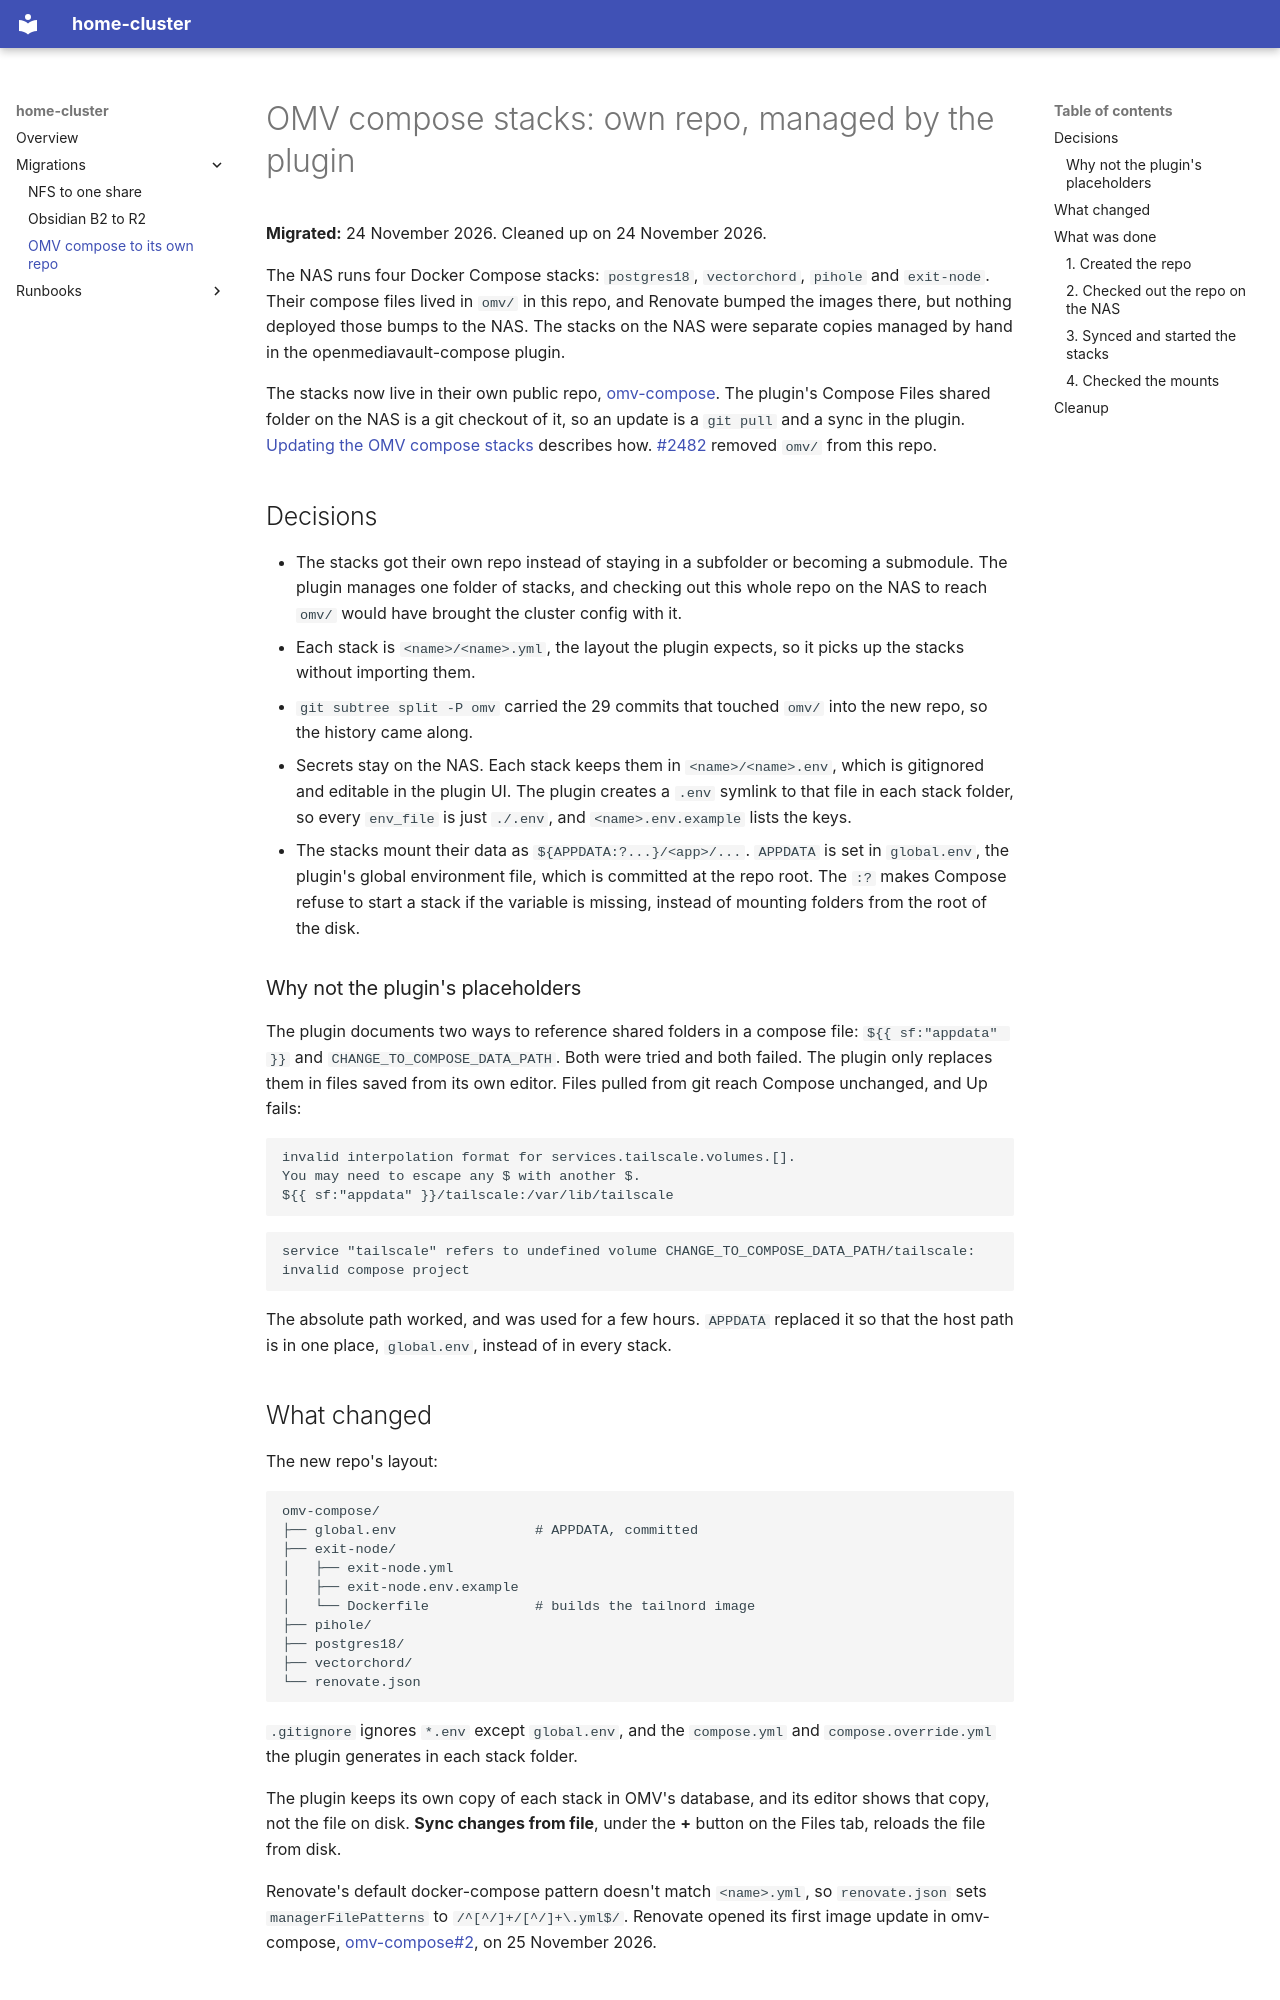

repository: Jdavid77/home-cluster · page: migrations/omv-compose-repo/index.html · generator: mkdocs

# OMV compose stacks: own repo, managed by the plugin

**Migrated:** 24 November 2026. Cleaned up on 24 November 2026.

The NAS runs four Docker Compose stacks: `postgres18`, `vectorchord`, `pihole` and `exit-node`. Their compose files lived in `omv/` in this repo, and Renovate bumped the images there, but nothing deployed those bumps to the NAS. The stacks on the NAS were separate copies managed by hand in the openmediavault-compose plugin.

The stacks now live in their own public repo, [omv-compose](https://github.com/Jdavid77/omv-compose). The plugin's Compose Files shared folder on the NAS is a git checkout of it, so an update is a `git pull` and a sync in the plugin. [Updating the OMV compose stacks](../runbooks/omv-compose-stacks.md) describes how. [#2482](https://github.com/Jdavid77/home-cluster/pull/2482) removed `omv/` from this repo.

## Decisions

- The stacks got their own repo instead of staying in a subfolder or becoming a submodule. The plugin manages one folder of stacks, and checking out this whole repo on the NAS to reach `omv/` would have brought the cluster config with it.
- Each stack is `<name>/<name>.yml`, the layout the plugin expects, so it picks up the stacks without importing them.
- `git subtree split -P omv` carried the 29 commits that touched `omv/` into the new repo, so the history came along.
- Secrets stay on the NAS. Each stack keeps them in `<name>/<name>.env`, which is gitignored and editable in the plugin UI. The plugin creates a `.env` symlink to that file in each stack folder, so every `env_file` is just `./.env`, and `<name>.env.example` lists the keys.
- The stacks mount their data as `${APPDATA:?...}/<app>/...`. `APPDATA` is set in `global.env`, the plugin's global environment file, which is committed at the repo root. The `:?` makes Compose refuse to start a stack if the variable is missing, instead of mounting folders from the root of the disk.

### Why not the plugin's placeholders

The plugin documents two ways to reference shared folders in a compose file: `${{ sf:"appdata" }}` and `CHANGE_TO_COMPOSE_DATA_PATH`. Both were tried and both failed. The plugin only replaces them in files saved from its own editor. Files pulled from git reach Compose unchanged, and Up fails:

```
invalid interpolation format for services.tailscale.volumes.[].
You may need to escape any $ with another $.
${{ sf:"appdata" }}/tailscale:/var/lib/tailscale
```

```
service "tailscale" refers to undefined volume CHANGE_TO_COMPOSE_DATA_PATH/tailscale: invalid compose project
```

The absolute path worked, and was used for a few hours. `APPDATA` replaced it so that the host path is in one place, `global.env`, instead of in every stack.
